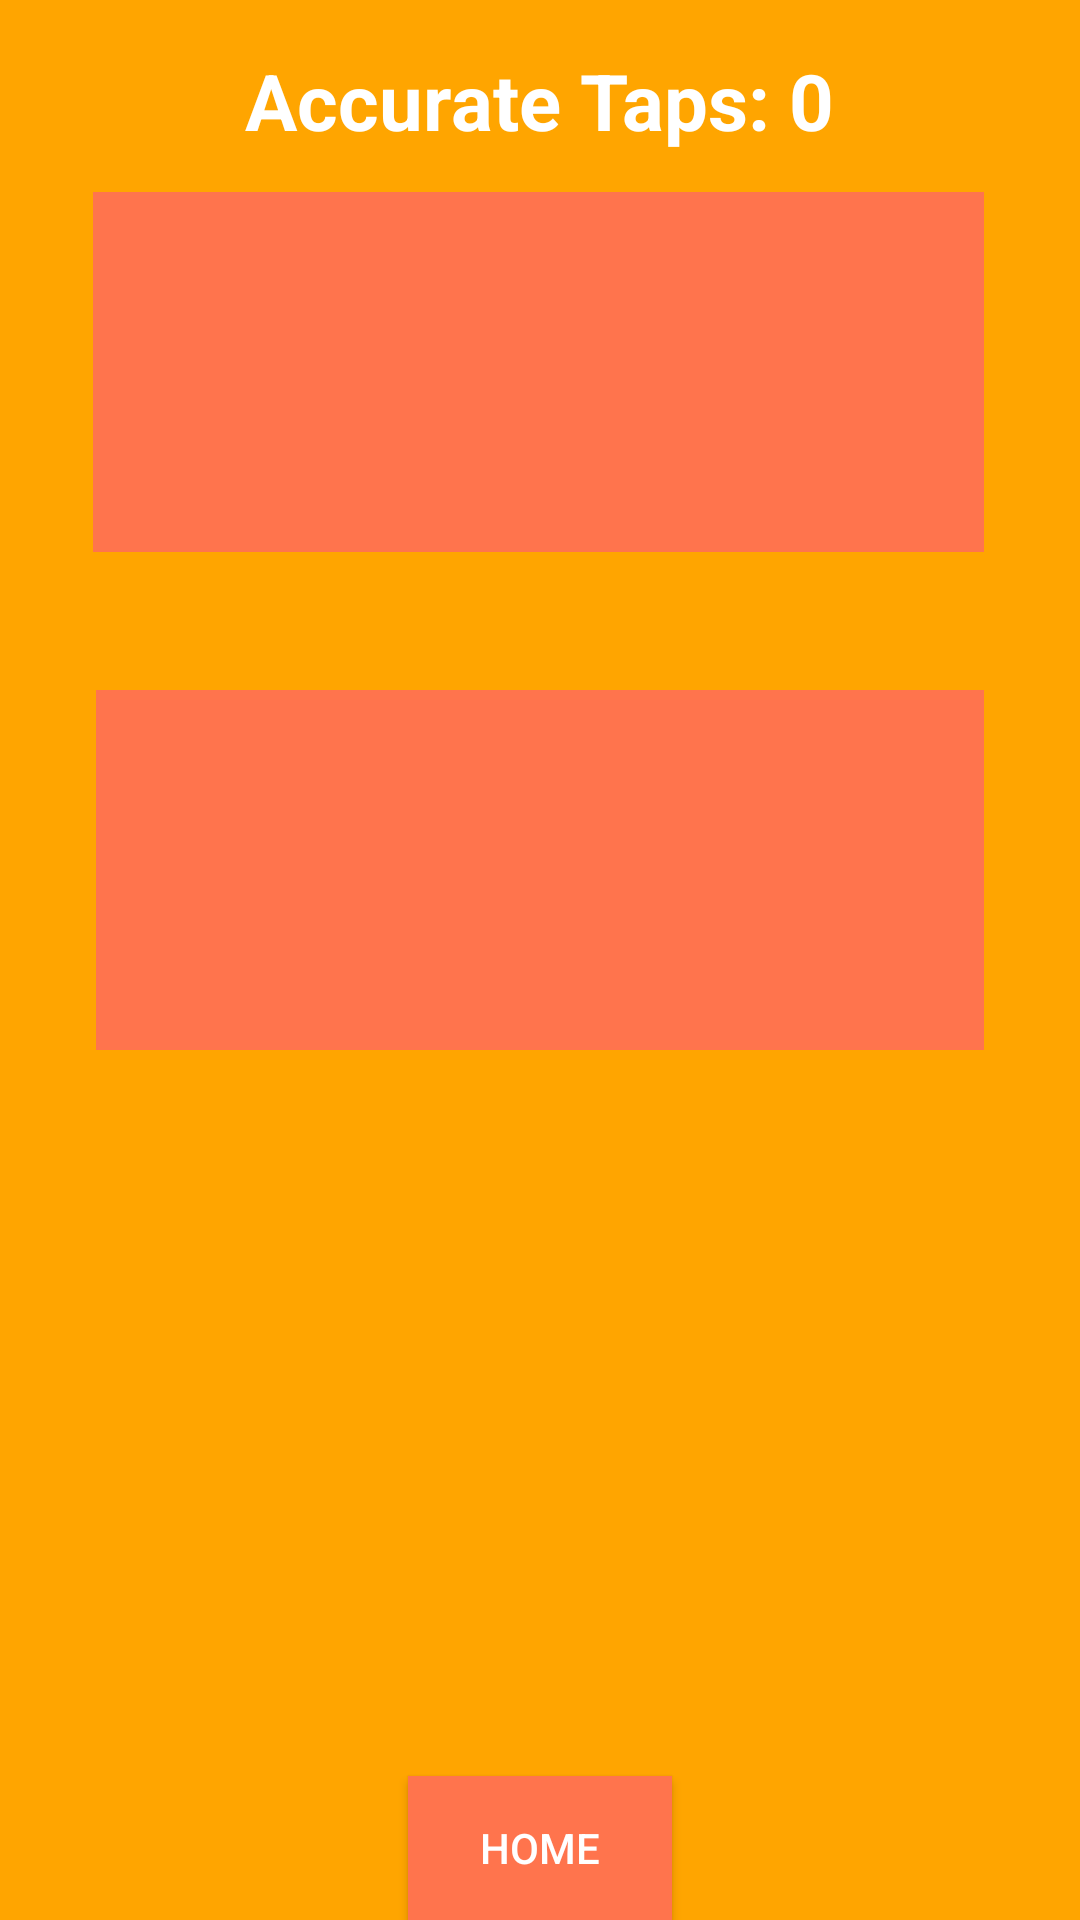

Layout XML and referenced resources for this Android screen:
<!-- AndroidManifest.xml: application theme Theme.MADIndividualAssignment -->
<!-- res/layout/lv1.xml -->
<?xml version="1.0" encoding="utf-8"?>
    <RelativeLayout
        xmlns:android="http://schemas.android.com/apk/res/android"
        android:layout_width="match_parent"
        android:layout_height="match_parent"
            android:background="@color/thirdly_color">

            
    <View
        android:id="@+id/view1"
        android:layout_width="150dp"
        android:layout_height="120dp"
        android:layout_alignParentStart="true"
        android:layout_marginStart="31dp"
        android:layout_marginTop="64dp"
        android:background="@color/primary_color" />

    <View
        android:id="@+id/view2"
        android:layout_width="150dp"
        android:layout_height="120dp"
        android:layout_alignParentEnd="true"
        android:layout_marginTop="64dp"
        android:layout_marginEnd="32dp"
        android:background="@color/primary_color" />

    <View
        android:id="@+id/view3"
        android:layout_width="150dp"
        android:layout_height="120dp"
        android:layout_alignParentStart="true"
        android:layout_marginStart="32dp"
        android:layout_marginTop="230dp"
        android:background="@color/primary_color" />

    <View
        android:id="@+id/view4"
        android:layout_width="150dp"
        android:layout_height="120dp"
        android:layout_alignParentEnd="true"
        android:layout_marginTop="230dp"
        android:layout_marginEnd="32dp"
        android:background="@color/primary_color" />

            
    <TextView
        android:id="@+id/accurateTapsTextView"
        android:layout_width="wrap_content"
        android:layout_height="wrap_content"
        android:layout_centerHorizontal="true"
        android:layout_marginTop="16dp"
        android:text="Accurate Taps: 0"
        android:textColor="@color/white"
        android:textSize="26sp"
        android:textStyle="bold" />

            
    <Button
        android:id="@+id/homeButton"
        android:layout_width="wrap_content"
        android:layout_height="wrap_content"
        android:layout_alignParentBottom="true"
        android:layout_centerHorizontal="true"
        android:background="@color/primary_color"
        android:text="Home"
        android:textColor="@color/white" />



    </RelativeLayout>
<!-- resources referenced by this layout -->
<resources>
  <color name="primary_color">#FF744d</color>
  <color name="thirdly_color">#FFA500</color>
  <color name="white">#FFFFFFFF</color>
  <style name="Theme.MADIndividualAssignment" parent="Theme.AppCompat.Light.DarkActionBar">
          
          <item name="colorPrimary">@color/purple_500</item>
          <item name="colorPrimaryDark">@color/purple_700</item>
          <item name="colorAccent">@color/teal_200</item>
          
      </style>
  <color name="purple_500">#FF6200EE</color>
  <color name="purple_700">#FF3700B3</color>
  <color name="teal_200">#FF03DAC5</color>
</resources>
